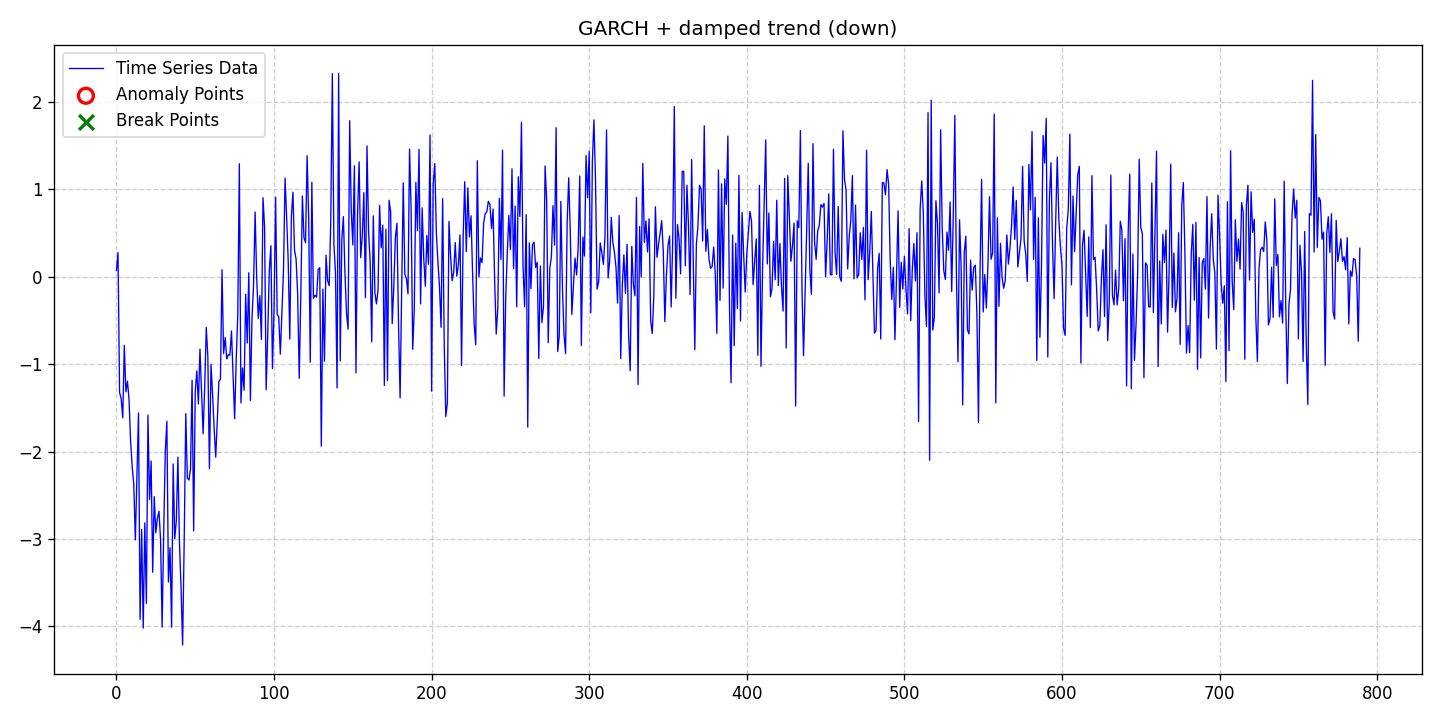

The table this chart was drawn from, first rows:
date, data, stationary, det_lin_up, det_lin_down, det_quad, det_cubic, det_exp, det_damped, stoc_trend, volatility, single_seas, multiple_seas, point_anom_single, point_anom_multi, collect_anom, context_anom, mean_shift, var_shift, trend_shift, point_anom_count, point_anom_location, point_anom_point, collect_anom_count
2020-01-01, 0.07254, 0, 0, 0, 0, 0, 0, 1, 0, 1, 0, 0, 0, 0, 0, 0, 0, 0, 0, 0, none, , 0
2020-01-02, 0.2769, 0, 0, 0, 0, 0, 0, 1, 0, 1, 0, 0, 0, 0, 0, 0, 0, 0, 0, 0, none, , 0
2020-01-03, -1.326, 0, 0, 0, 0, 0, 0, 1, 0, 1, 0, 0, 0, 0, 0, 0, 0, 0, 0, 0, none, , 0
2020-01-04, -1.394, 0, 0, 0, 0, 0, 0, 1, 0, 1, 0, 0, 0, 0, 0, 0, 0, 0, 0, 0, none, , 0
2020-01-05, -1.616, 0, 0, 0, 0, 0, 0, 1, 0, 1, 0, 0, 0, 0, 0, 0, 0, 0, 0, 0, none, , 0
2020-01-06, -0.7849, 0, 0, 0, 0, 0, 0, 1, 0, 1, 0, 0, 0, 0, 0, 0, 0, 0, 0, 0, none, , 0
2020-01-07, -1.317, 0, 0, 0, 0, 0, 0, 1, 0, 1, 0, 0, 0, 0, 0, 0, 0, 0, 0, 0, none, , 0
2020-01-08, -1.196, 0, 0, 0, 0, 0, 0, 1, 0, 1, 0, 0, 0, 0, 0, 0, 0, 0, 0, 0, none, , 0
2020-01-09, -1.41, 0, 0, 0, 0, 0, 0, 1, 0, 1, 0, 0, 0, 0, 0, 0, 0, 0, 0, 0, none, , 0
2020-01-10, -1.885, 0, 0, 0, 0, 0, 0, 1, 0, 1, 0, 0, 0, 0, 0, 0, 0, 0, 0, 0, none, , 0
2020-01-11, -2.173, 0, 0, 0, 0, 0, 0, 1, 0, 1, 0, 0, 0, 0, 0, 0, 0, 0, 0, 0, none, , 0
2020-01-12, -2.373, 0, 0, 0, 0, 0, 0, 1, 0, 1, 0, 0, 0, 0, 0, 0, 0, 0, 0, 0, none, , 0
2020-01-13, -3.011, 0, 0, 0, 0, 0, 0, 1, 0, 1, 0, 0, 0, 0, 0, 0, 0, 0, 0, 0, none, , 0
2020-01-14, -2.301, 0, 0, 0, 0, 0, 0, 1, 0, 1, 0, 0, 0, 0, 0, 0, 0, 0, 0, 0, none, , 0
2020-01-15, -1.558, 0, 0, 0, 0, 0, 0, 1, 0, 1, 0, 0, 0, 0, 0, 0, 0, 0, 0, 0, none, , 0
2020-01-16, -3.921, 0, 0, 0, 0, 0, 0, 1, 0, 1, 0, 0, 0, 0, 0, 0, 0, 0, 0, 0, none, , 0
2020-01-17, -2.893, 0, 0, 0, 0, 0, 0, 1, 0, 1, 0, 0, 0, 0, 0, 0, 0, 0, 0, 0, none, , 0
2020-01-18, -4.02, 0, 0, 0, 0, 0, 0, 1, 0, 1, 0, 0, 0, 0, 0, 0, 0, 0, 0, 0, none, , 0
2020-01-19, -2.817, 0, 0, 0, 0, 0, 0, 1, 0, 1, 0, 0, 0, 0, 0, 0, 0, 0, 0, 0, none, , 0
2020-01-20, -3.74, 0, 0, 0, 0, 0, 0, 1, 0, 1, 0, 0, 0, 0, 0, 0, 0, 0, 0, 0, none, , 0
2020-01-21, -1.583, 0, 0, 0, 0, 0, 0, 1, 0, 1, 0, 0, 0, 0, 0, 0, 0, 0, 0, 0, none, , 0
2020-01-22, -2.55, 0, 0, 0, 0, 0, 0, 1, 0, 1, 0, 0, 0, 0, 0, 0, 0, 0, 0, 0, none, , 0
2020-01-23, -2.109, 0, 0, 0, 0, 0, 0, 1, 0, 1, 0, 0, 0, 0, 0, 0, 0, 0, 0, 0, none, , 0
2020-01-24, -3.382, 0, 0, 0, 0, 0, 0, 1, 0, 1, 0, 0, 0, 0, 0, 0, 0, 0, 0, 0, none, , 0
2020-01-25, -2.516, 0, 0, 0, 0, 0, 0, 1, 0, 1, 0, 0, 0, 0, 0, 0, 0, 0, 0, 0, none, , 0
2020-01-26, -2.931, 0, 0, 0, 0, 0, 0, 1, 0, 1, 0, 0, 0, 0, 0, 0, 0, 0, 0, 0, none, , 0
2020-01-27, -2.764, 0, 0, 0, 0, 0, 0, 1, 0, 1, 0, 0, 0, 0, 0, 0, 0, 0, 0, 0, none, , 0
2020-01-28, -2.684, 0, 0, 0, 0, 0, 0, 1, 0, 1, 0, 0, 0, 0, 0, 0, 0, 0, 0, 0, none, , 0
2020-01-29, -3.009, 0, 0, 0, 0, 0, 0, 1, 0, 1, 0, 0, 0, 0, 0, 0, 0, 0, 0, 0, none, , 0
2020-01-30, -4.008, 0, 0, 0, 0, 0, 0, 1, 0, 1, 0, 0, 0, 0, 0, 0, 0, 0, 0, 0, none, , 0
2020-01-31, -2.908, 0, 0, 0, 0, 0, 0, 1, 0, 1, 0, 0, 0, 0, 0, 0, 0, 0, 0, 0, none, , 0
2020-02-01, -1.994, 0, 0, 0, 0, 0, 0, 1, 0, 1, 0, 0, 0, 0, 0, 0, 0, 0, 0, 0, none, , 0
2020-02-02, -1.654, 0, 0, 0, 0, 0, 0, 1, 0, 1, 0, 0, 0, 0, 0, 0, 0, 0, 0, 0, none, , 0
2020-02-03, -3.492, 0, 0, 0, 0, 0, 0, 1, 0, 1, 0, 0, 0, 0, 0, 0, 0, 0, 0, 0, none, , 0
2020-02-04, -3.101, 0, 0, 0, 0, 0, 0, 1, 0, 1, 0, 0, 0, 0, 0, 0, 0, 0, 0, 0, none, , 0
2020-02-05, -4.01, 0, 0, 0, 0, 0, 0, 1, 0, 1, 0, 0, 0, 0, 0, 0, 0, 0, 0, 0, none, , 0
2020-02-06, -2.142, 0, 0, 0, 0, 0, 0, 1, 0, 1, 0, 0, 0, 0, 0, 0, 0, 0, 0, 0, none, , 0
2020-02-07, -2.999, 0, 0, 0, 0, 0, 0, 1, 0, 1, 0, 0, 0, 0, 0, 0, 0, 0, 0, 0, none, , 0
2020-02-08, -2.791, 0, 0, 0, 0, 0, 0, 1, 0, 1, 0, 0, 0, 0, 0, 0, 0, 0, 0, 0, none, , 0
2020-02-09, -2.064, 0, 0, 0, 0, 0, 0, 1, 0, 1, 0, 0, 0, 0, 0, 0, 0, 0, 0, 0, none, , 0
2020-02-10, -3.048, 0, 0, 0, 0, 0, 0, 1, 0, 1, 0, 0, 0, 0, 0, 0, 0, 0, 0, 0, none, , 0
2020-02-11, -3.558, 0, 0, 0, 0, 0, 0, 1, 0, 1, 0, 0, 0, 0, 0, 0, 0, 0, 0, 0, none, , 0
2020-02-12, -4.214, 0, 0, 0, 0, 0, 0, 1, 0, 1, 0, 0, 0, 0, 0, 0, 0, 0, 0, 0, none, , 0
2020-02-13, -3.017, 0, 0, 0, 0, 0, 0, 1, 0, 1, 0, 0, 0, 0, 0, 0, 0, 0, 0, 0, none, , 0
2020-02-14, -1.567, 0, 0, 0, 0, 0, 0, 1, 0, 1, 0, 0, 0, 0, 0, 0, 0, 0, 0, 0, none, , 0
2020-02-15, -2.304, 0, 0, 0, 0, 0, 0, 1, 0, 1, 0, 0, 0, 0, 0, 0, 0, 0, 0, 0, none, , 0
2020-02-16, -2.327, 0, 0, 0, 0, 0, 0, 1, 0, 1, 0, 0, 0, 0, 0, 0, 0, 0, 0, 0, none, , 0
2020-02-17, -2.201, 0, 0, 0, 0, 0, 0, 1, 0, 1, 0, 0, 0, 0, 0, 0, 0, 0, 0, 0, none, , 0
2020-02-18, -1.186, 0, 0, 0, 0, 0, 0, 1, 0, 1, 0, 0, 0, 0, 0, 0, 0, 0, 0, 0, none, , 0
2020-02-19, -2.908, 0, 0, 0, 0, 0, 0, 1, 0, 1, 0, 0, 0, 0, 0, 0, 0, 0, 0, 0, none, , 0
2020-02-20, -1.316, 0, 0, 0, 0, 0, 0, 1, 0, 1, 0, 0, 0, 0, 0, 0, 0, 0, 0, 0, none, , 0
2020-02-21, -1.077, 0, 0, 0, 0, 0, 0, 1, 0, 1, 0, 0, 0, 0, 0, 0, 0, 0, 0, 0, none, , 0
2020-02-22, -1.457, 0, 0, 0, 0, 0, 0, 1, 0, 1, 0, 0, 0, 0, 0, 0, 0, 0, 0, 0, none, , 0
2020-02-23, -0.8283, 0, 0, 0, 0, 0, 0, 1, 0, 1, 0, 0, 0, 0, 0, 0, 0, 0, 0, 0, none, , 0
2020-02-24, -1.318, 0, 0, 0, 0, 0, 0, 1, 0, 1, 0, 0, 0, 0, 0, 0, 0, 0, 0, 0, none, , 0
2020-02-25, -1.796, 0, 0, 0, 0, 0, 0, 1, 0, 1, 0, 0, 0, 0, 0, 0, 0, 0, 0, 0, none, , 0
2020-02-26, -1.263, 0, 0, 0, 0, 0, 0, 1, 0, 1, 0, 0, 0, 0, 0, 0, 0, 0, 0, 0, none, , 0
2020-02-27, -0.579, 0, 0, 0, 0, 0, 0, 1, 0, 1, 0, 0, 0, 0, 0, 0, 0, 0, 0, 0, none, , 0
2020-02-28, -0.913, 0, 0, 0, 0, 0, 0, 1, 0, 1, 0, 0, 0, 0, 0, 0, 0, 0, 0, 0, none, , 0
2020-02-29, -2.196, 0, 0, 0, 0, 0, 0, 1, 0, 1, 0, 0, 0, 0, 0, 0, 0, 0, 0, 0, none, , 0
... 730 more rows
